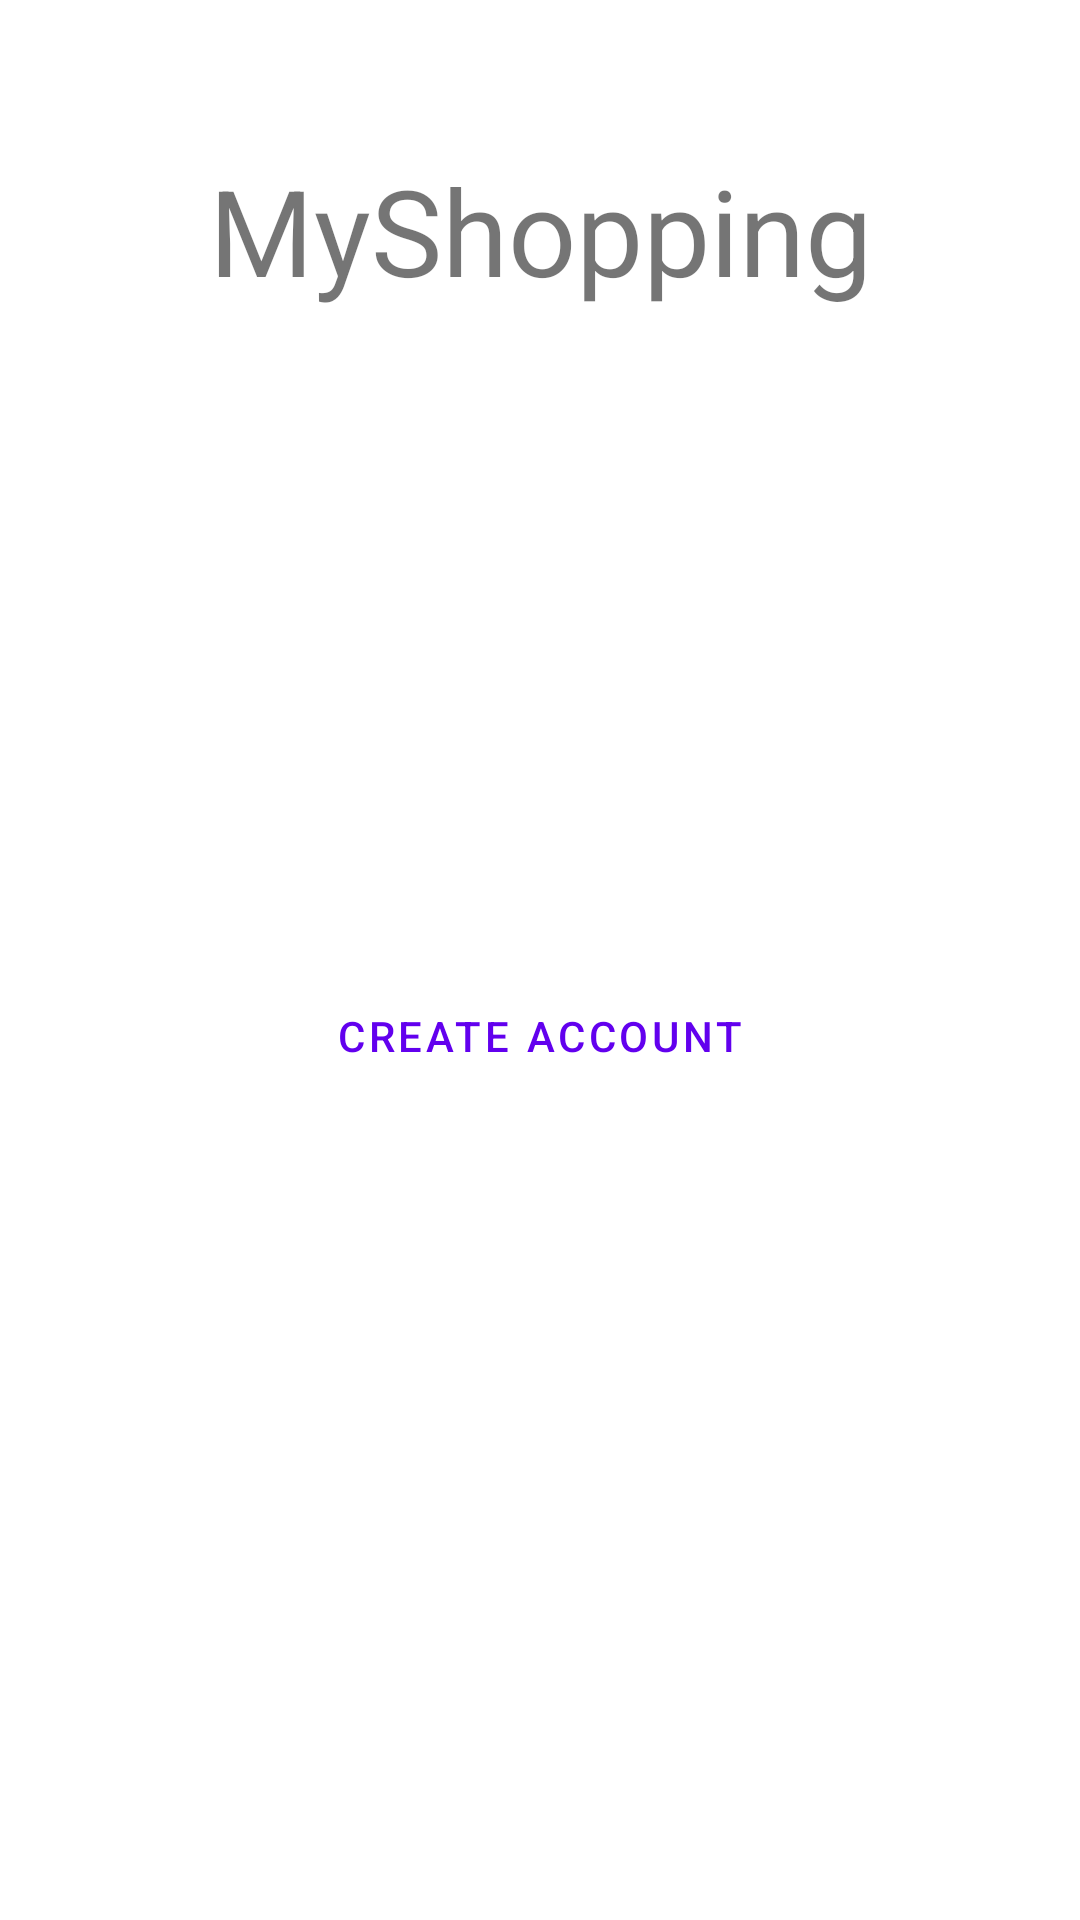

Android layout source for this screen:
<!-- AndroidManifest.xml: application theme Theme.MyShoppingApp -->
<!-- res/layout/activity_login.xml -->
<?xml version="1.0" encoding="utf-8"?>
<androidx.constraintlayout.widget.ConstraintLayout xmlns:android="http://schemas.android.com/apk/res/android"
    xmlns:app="http://schemas.android.com/apk/res-auto"
    xmlns:tools="http://schemas.android.com/tools"
    android:layout_width="match_parent"
    android:layout_height="match_parent"
    tools:context=".login_signin.LoginActivity">

    <TextView
        android:id="@+id/textView"
        android:layout_width="wrap_content"
        android:layout_height="wrap_content"
        android:text="MyShopping"
        android:layout_marginTop="50dp"
        android:textSize="40dp"
        app:layout_constraintEnd_toEndOf="parent"
        app:layout_constraintStart_toStartOf="parent"
        app:layout_constraintTop_toTopOf="parent" />

    <Button
        android:id="@+id/btn_login"
        style="@style/Widget.MaterialComponents.Button"
        android:layout_width="wrap_content"
        android:layout_height="wrap_content"
        android:text="Login"
        android:layout_marginTop="150dp"
        app:layout_constraintEnd_toEndOf="parent"
        app:layout_constraintStart_toStartOf="parent"
        app:layout_constraintTop_toBottomOf="@+id/textView" />

    <Button
        android:id="@+id/btn_create_account"
        style="@style/Widget.MaterialComponents.Button.TextButton"
        android:layout_width="wrap_content"
        android:layout_height="wrap_content"
        android:text="Create Account"
        android:layout_marginTop="20dp"
        app:layout_constraintEnd_toEndOf="parent"
        app:layout_constraintStart_toStartOf="parent"
        app:layout_constraintTop_toBottomOf="@+id/btn_login" />

    <ProgressBar
        android:id="@+id/progressBar"
        style="?android:attr/progressBarStyle"
        android:layout_width="wrap_content"
        android:layout_height="wrap_content"
        android:visibility="invisible"
        app:layout_constraintBottom_toBottomOf="parent"
        app:layout_constraintEnd_toEndOf="parent"
        app:layout_constraintStart_toStartOf="parent"
        app:layout_constraintTop_toTopOf="parent" />
</androidx.constraintlayout.widget.ConstraintLayout>
<!-- resources referenced by this layout -->
<resources>
  <style name="Theme.MyShoppingApp" parent="Theme.MaterialComponents.DayNight.DarkActionBar">
          
          <item name="colorPrimary">@color/purple_500</item>
          <item name="colorPrimaryVariant">@color/purple_700</item>
          <item name="colorOnPrimary">@color/white</item>
          
          <item name="colorSecondary">@color/teal_200</item>
          <item name="colorSecondaryVariant">@color/teal_700</item>
          <item name="colorOnSecondary">@color/black</item>
          
          <item name="android:statusBarColor" tools:targetApi="l">?attr/colorPrimaryVariant</item>
          
      </style>
  <!-- not gathered from this repository: default colours our renderer supplied (Android Studio template values) -->
  <color name="purple_500">#FF6200EE</color>
  <color name="purple_700">#FF3700B3</color>
  <color name="teal_200">#FF03DAC5</color>
  <color name="teal_700">#FF018786</color>
  <color name="black">#FF000000</color>
  <color name="white">#FFFFFFFF</color>
</resources>
